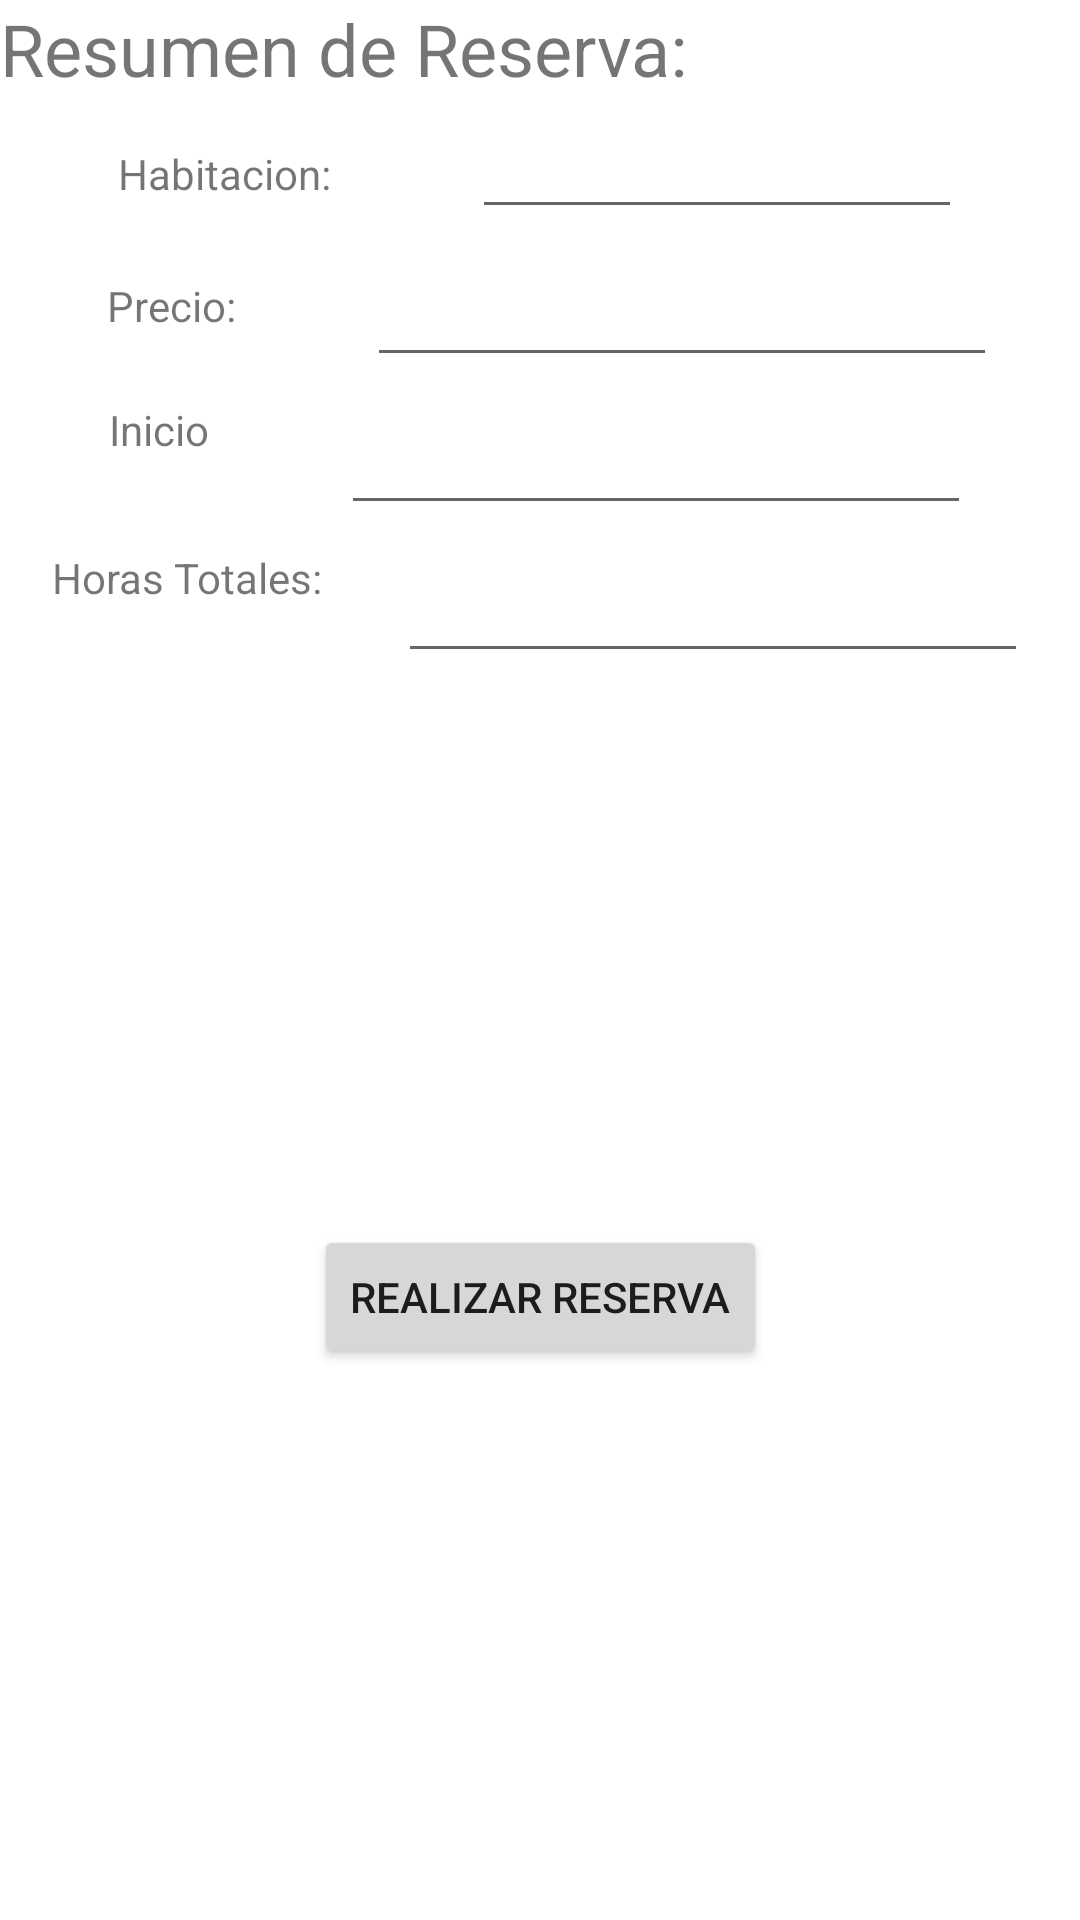

Android layout source for this screen:
<!-- AndroidManifest.xml: application theme Theme.PC1App.NoActionBar -->
<!-- res/layout/fragment_reserva_detail.xml -->
<?xml version="1.0" encoding="utf-8"?>
<androidx.constraintlayout.widget.ConstraintLayout xmlns:android="http://schemas.android.com/apk/res/android"
    xmlns:app="http://schemas.android.com/apk/res-auto"
    xmlns:tools="http://schemas.android.com/tools"
    android:id="@+id/frameLayout2"
    android:layout_width="match_parent"
    android:layout_height="match_parent"
    tools:context=".ui.reservadetail.ReservaDetail">

    <TextView
        android:id="@+id/textView11"
        android:layout_width="wrap_content"
        android:layout_height="0dp"
        android:layout_marginStart="8dp"
        android:layout_marginTop="8dp"
        android:layout_marginEnd="8dp"
        android:text="Habitacion:"
        android:textSize="14sp"
        app:layout_constraintBottom_toBottomOf="@+id/habitacion"
        app:layout_constraintEnd_toStartOf="@+id/habitacion"
        app:layout_constraintStart_toStartOf="parent"
        app:layout_constraintTop_toTopOf="@+id/habitacion" />

    <TextView
        android:id="@+id/textView12"
        android:layout_width="wrap_content"
        android:layout_height="0dp"
        android:layout_marginStart="8dp"
        android:layout_marginTop="8dp"
        android:layout_marginEnd="8dp"
        android:text="Precio:"
        android:textSize="14sp"
        app:layout_constraintBottom_toBottomOf="@+id/precio"
        app:layout_constraintEnd_toStartOf="@+id/precio"
        app:layout_constraintStart_toStartOf="parent"
        app:layout_constraintTop_toTopOf="@+id/precio" />

    <EditText
        android:id="@+id/habitacion"
        android:layout_width="wrap_content"
        android:layout_height="wrap_content"
        android:layout_marginStart="8dp"
        android:layout_marginTop="8dp"
        android:layout_marginEnd="8dp"
        android:ems="10"
        android:inputType="text"
        android:textSize="14sp"
        app:layout_constraintEnd_toEndOf="parent"
        app:layout_constraintStart_toEndOf="@+id/textView11"
        app:layout_constraintTop_toBottomOf="@+id/textView10" />

    <TextView
        android:id="@+id/textView10"
        android:layout_width="0dp"
        android:layout_height="wrap_content"
        android:text="Resumen de Reserva:"
        android:textSize="24sp"
        app:layout_constraintEnd_toEndOf="parent"
        app:layout_constraintStart_toStartOf="parent"
        app:layout_constraintTop_toTopOf="parent" />

    <EditText
        android:id="@+id/precio"
        android:layout_width="wrap_content"
        android:layout_height="wrap_content"
        android:layout_marginStart="8dp"
        android:layout_marginTop="8dp"
        android:ems="10"
        android:inputType="text"
        app:layout_constraintEnd_toEndOf="parent"
        app:layout_constraintStart_toEndOf="@+id/textView12"
        app:layout_constraintTop_toBottomOf="@+id/habitacion" />

    <TextView
        android:id="@+id/textView13"
        android:layout_width="wrap_content"
        android:layout_height="0dp"
        android:layout_marginStart="8dp"
        android:layout_marginEnd="8dp"
        android:text="Inicio"
        app:layout_constraintBottom_toBottomOf="@+id/startTime"
        app:layout_constraintEnd_toStartOf="@+id/startTime"
        app:layout_constraintStart_toStartOf="parent"
        app:layout_constraintTop_toTopOf="@+id/startTime" />

    <Button
        android:id="@+id/button"
        android:layout_width="wrap_content"
        android:layout_height="wrap_content"
        android:layout_marginStart="8dp"
        android:layout_marginEnd="8dp"
        android:text="Realizar Reserva"
        app:layout_constraintBottom_toBottomOf="parent"
        app:layout_constraintEnd_toEndOf="parent"
        app:layout_constraintStart_toStartOf="parent"
        app:layout_constraintTop_toBottomOf="@+id/editTextNumberSigned" />

    <EditText
        android:id="@+id/startTime"
        android:layout_width="wrap_content"
        android:layout_height="wrap_content"
        android:layout_marginStart="8dp"
        android:layout_marginTop="8dp"
        android:layout_marginEnd="8dp"
        android:ems="10"
        android:inputType="datetime"
        app:layout_constraintEnd_toEndOf="parent"
        app:layout_constraintStart_toEndOf="@+id/textView13"
        app:layout_constraintTop_toBottomOf="@+id/precio" />

    <TextView
        android:id="@+id/textView15"
        android:layout_width="wrap_content"
        android:layout_height="0dp"
        android:text="Horas Totales:"
        app:layout_constraintBottom_toBottomOf="@+id/editTextNumberSigned"
        app:layout_constraintEnd_toStartOf="@+id/editTextNumberSigned"
        app:layout_constraintStart_toStartOf="parent"
        app:layout_constraintTop_toTopOf="@+id/editTextNumberSigned" />

    <EditText
        android:id="@+id/editTextNumberSigned"
        android:layout_width="210dp"
        android:layout_height="wrap_content"
        android:layout_marginStart="8dp"
        android:layout_marginTop="8dp"
        android:ems="10"
        android:inputType="numberSigned"
        app:layout_constraintEnd_toEndOf="parent"
        app:layout_constraintStart_toEndOf="@+id/textView15"
        app:layout_constraintTop_toBottomOf="@+id/startTime" />

</androidx.constraintlayout.widget.ConstraintLayout>
<!-- resources referenced by this layout -->
<resources>
  <style name="Theme.PC1App.NoActionBar" parent="Theme.MaterialComponents.DayNight.NoActionBar">
          
          <item name="colorPrimary">@color/purple_500</item>
          <item name="colorPrimaryVariant">@color/purple_700</item>
          <item name="colorOnPrimary">@color/white</item>
          
          <item name="colorSecondary">@color/teal_200</item>
          <item name="colorSecondaryVariant">@color/teal_700</item>
          <item name="colorOnSecondary">@color/black</item>
          
          <item name="android:statusBarColor">?attr/colorPrimaryVariant</item>
          
      </style>
  <!-- not gathered from this repository: default colours our renderer supplied (Android Studio template values) -->
  <color name="purple_500">#FF6200EE</color>
  <color name="purple_700">#FF3700B3</color>
  <color name="teal_200">#FF03DAC5</color>
  <color name="teal_700">#FF018786</color>
  <color name="black">#FF000000</color>
  <color name="white">#FFFFFFFF</color>
</resources>
